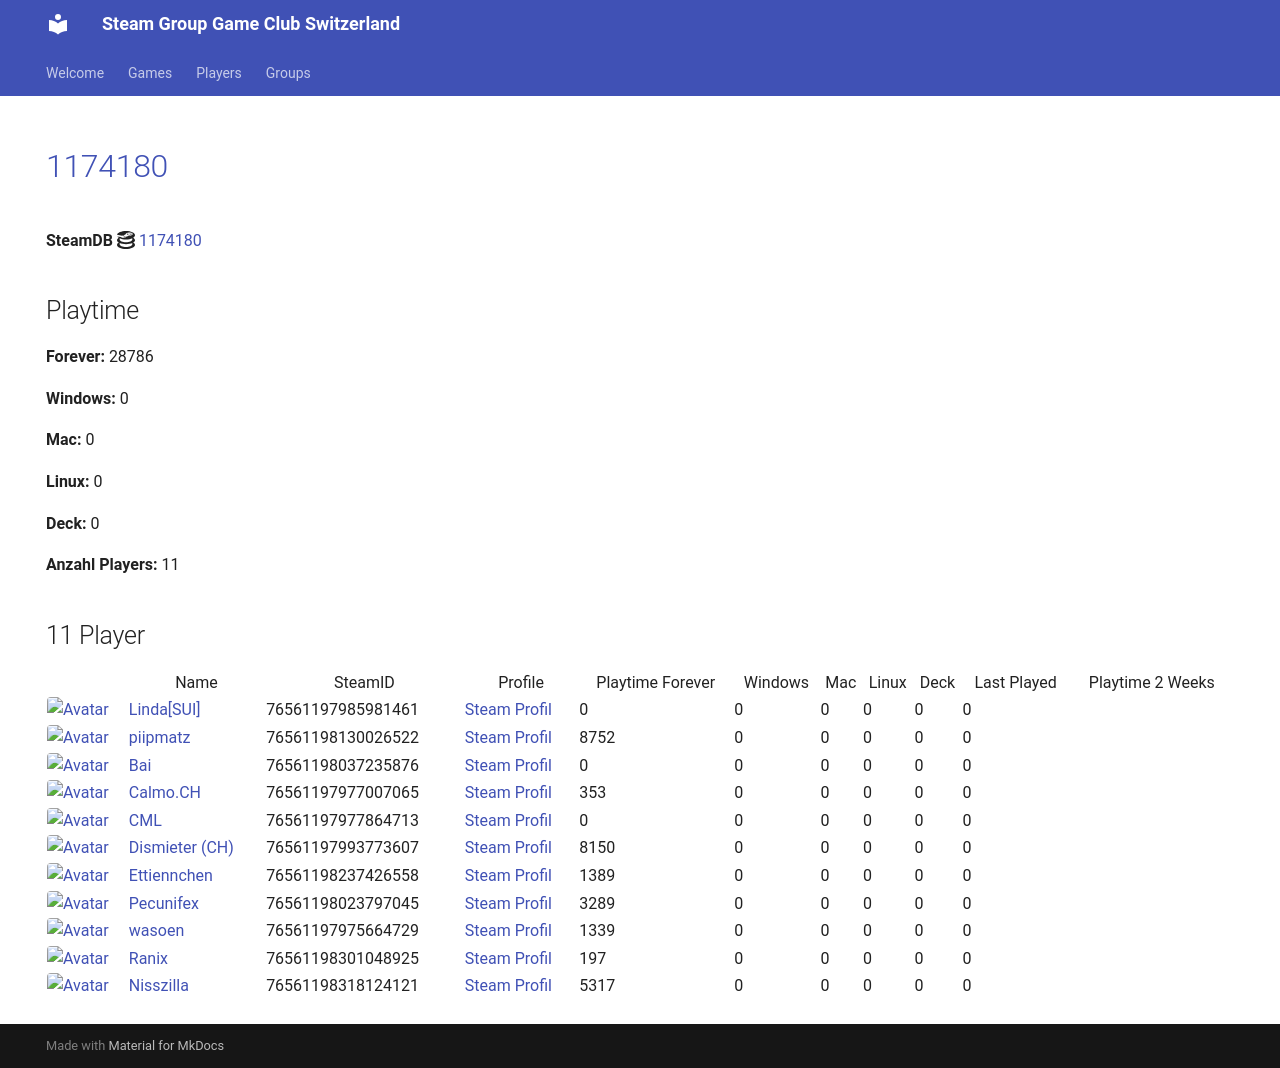

repository: Game-Club-Switzerland/steam.gameclub.ch · page: game/1174180/index.html · generator: mkdocs

---
hide:
  - navigation
  - toc
---
# <a href="https://store.steampowered.com/app/1174180">1174180</a>

**SteamDB :simple-steamdb:** <a href="https://steamdb.info/app/1174180">1174180</a>

## Playtime

**Forever:** 20114

**Windows:** 0

**Mac:** 0

**Linux:** 0

**Deck:** 0

**Anzahl Players:** 11
## 11 Player

<table id="charts-table" class="display" style="width:100%">
            <thead>
                <tr>
                    <th></th>
                    <th>Name</th>
                    <th>SteamID</th>
                    <th>Profile</th>
                    <th>Playtime Forever</th>
                    <th>Windows</th>
                    <th>Mac</th>
                    <th>Linux</th>
                    <th>Deck</th>
                    <th>Last Played</th>
                    <th>Playtime 2 Weeks</th>
                </tr>
            </thead>
            <tbody>
        <tr>
<td><a href="/player/76561197985981461" target="_blank" title="Linda[SUI]"><img src="https://avatars.steamstatic.com/715689713a0bd4a947c884e2bfa8b8f2b124ea9d_full.jpg" alt="Avatar" style="width:48px;height:48px;border-radius:4px;"></a></td><td><a href="/player/76561197985981461" target="_blank" title="Linda[SUI]">Linda[SUI]</a></td><td>76561197985981461</td><td><a href="https://steamcommunity.com/profiles/76561197985981461/" target="_blank">Steam Profil</a></td><td>0</td><td>0</td><td>0</td><td>0</td><td>0</td><td>0</td><td></td></tr>
<tr>
<td><a href="/player/76561198112257105" target="_blank" title="ΠΞΧUS_4202"><img src="https://avatars.steamstatic.com/3bdc59e43871ad009c2d17b8eb58c61d73df17d0_full.jpg" alt="Avatar" style="width:48px;height:48px;border-radius:4px;"></a></td><td><a href="/player/76561198112257105" target="_blank" title="ΠΞΧUS_4202">ΠΞΧUS_4202</a></td><td>76561198112257105</td><td><a href="https://steamcommunity.com/id/NEXUS4202/" target="_blank">Steam Profil</a></td><td>3144</td><td>0</td><td>0</td><td>0</td><td>0</td><td>0</td><td></td></tr>
<tr>
<td><a href="/player/76561198037235876" target="_blank" title="Bai"><img src="https://avatars.steamstatic.com/ff66d7ecdb46a2149b8a34f896885c36a533e130_full.jpg" alt="Avatar" style="width:48px;height:48px;border-radius:4px;"></a></td><td><a href="/player/76561198037235876" target="_blank" title="Bai">Bai</a></td><td>76561198037235876</td><td><a href="https://steamcommunity.com/profiles/76561198037235876/" target="_blank">Steam Profil</a></td><td>0</td><td>0</td><td>0</td><td>0</td><td>0</td><td>0</td><td></td></tr>
<tr>
<td><a href="/player/76561197977864713" target="_blank" title="CML"><img src="https://avatars.steamstatic.com/a52dfe7d3ee19120d8b9b8722f269d6aeb35bd93_full.jpg" alt="Avatar" style="width:48px;height:48px;border-radius:4px;"></a></td><td><a href="/player/76561197977864713" target="_blank" title="CML">CML</a></td><td>76561197977864713</td><td><a href="https://steamcommunity.com/profiles/76561197977864713/" target="_blank">Steam Profil</a></td><td>0</td><td>0</td><td>0</td><td>0</td><td>0</td><td>0</td><td></td></tr>
<tr>
<td><a href="/player/76561197960504659" target="_blank" title="cortez"><img src="https://avatars.steamstatic.com/99ee2e7af5120add107ab024259b1174c3374c95_full.jpg" alt="Avatar" style="width:48px;height:48px;border-radius:4px;"></a></td><td><a href="/player/76561197960504659" target="_blank" title="cortez">cortez</a></td><td>76561197960504659</td><td><a href="https://steamcommunity.com/profiles/76561197960504659/" target="_blank">Steam Profil</a></td><td>806</td><td>0</td><td>0</td><td>0</td><td>0</td><td>0</td><td></td></tr>
<tr>
<td><a href="/player/76561197993773607" target="_blank" title="Dismieter (CH)"><img src="https://avatars.steamstatic.com/d83d70483792572cace3586b41ad5ed65779d2d6_full.jpg" alt="Avatar" style="width:48px;height:48px;border-radius:4px;"></a></td><td><a href="/player/76561197993773607" target="_blank" title="Dismieter (CH)">Dismieter (CH)</a></td><td>76561197993773607</td><td><a href="https://steamcommunity.com/profiles/76561197993773607/" target="_blank">Steam Profil</a></td><td>8150</td><td>0</td><td>0</td><td>0</td><td>0</td><td>0</td><td></td></tr>
<tr>
<td><a href="/player/76561198023797045" target="_blank" title="Pecunifex"><img src="https://avatars.steamstatic.com/e0d1bc9b6c9f8586c23338164259a9fa1567b842_full.jpg" alt="Avatar" style="width:48px;height:48px;border-radius:4px;"></a></td><td><a href="/player/76561198023797045" target="_blank" title="Pecunifex">Pecunifex</a></td><td>76561198023797045</td><td><a href="https://steamcommunity.com/id/Pecunifex/" target="_blank">Steam Profil</a></td><td>2580</td><td>0</td><td>0</td><td>0</td><td>0</td><td>0</td><td></td></tr>
<tr>
<td><a href="/player/76561198130026522" target="_blank" title="piipmatz"><img src="https://avatars.steamstatic.com/d80dda23bd7aac56321ff3e591ac4ad9cdee53e6_full.jpg" alt="Avatar" style="width:48px;height:48px;border-radius:4px;"></a></td><td><a href="/player/76561198130026522" target="_blank" title="piipmatz">piipmatz</a></td><td>76561198130026522</td><td><a href="https://steamcommunity.com/id/piipmatz_ch/" target="_blank">Steam Profil</a></td><td>3545</td><td>0</td><td>0</td><td>0</td><td>0</td><td>0</td><td></td></tr>
<tr>
<td><a href="/player/76561197975664729" target="_blank" title="wasoen"><img src="https://avatars.steamstatic.com/8ee1103f621f0eae96cb5008ec3253703ac256ae_full.jpg" alt="Avatar" style="width:48px;height:48px;border-radius:4px;"></a></td><td><a href="/player/76561197975664729" target="_blank" title="wasoen">wasoen</a></td><td>76561197975664729</td><td><a href="https://steamcommunity.com/id/wasoen/" target="_blank">Steam Profil</a></td><td>1339</td><td>0</td><td>0</td><td>0</td><td>0</td><td>0</td><td></td></tr>
<tr>
<td><a href="/player/76561197977007065" target="_blank" title="Calmo.CH"><img src="https://avatars.steamstatic.com/d5f87817aa0e703dfdb751872ff2545763312145_full.jpg" alt="Avatar" style="width:48px;height:48px;border-radius:4px;"></a></td><td><a href="/player/76561197977007065" target="_blank" title="Calmo.CH">Calmo.CH</a></td><td>76561197977007065</td><td><a href="https://steamcommunity.com/profiles/76561197977007065/" target="_blank">Steam Profil</a></td><td>353</td><td>0</td><td>0</td><td>0</td><td>0</td><td>0</td><td></td></tr>
<tr>
<td><a href="/player/76561198301048925" target="_blank" title="Ranix"><img src="https://avatars.steamstatic.com/f48e9b8d8417021a0558ee2fba57f700d81b0967_full.jpg" alt="Avatar" style="width:48px;height:48px;border-radius:4px;"></a></td><td><a href="/player/76561198301048925" target="_blank" title="Ranix">Ranix</a></td><td>76561198301048925</td><td><a href="https://steamcommunity.com/profiles/76561198301048925/" target="_blank">Steam Profil</a></td><td>197</td><td>0</td><td>0</td><td>0</td><td>0</td><td>0</td><td></td></tr>
</tbody>
</table>
